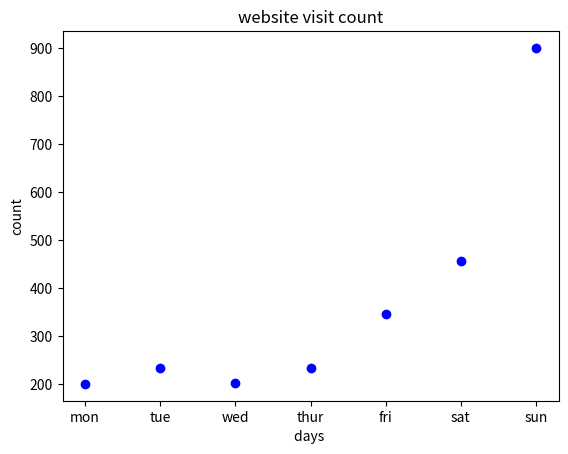

Generate this figure with matplotlib:
import matplotlib.pyplot as plt
'''
plt.xlabel('x axis value')
plt.ylabel('y axis value')
plt.title('my first graph')
'''
days=['mon','tue','wed','thur','fri','sat','sun']
visits=[200,233,201,234,345,456,900]
visit2=[100,123,134,101,45,156,600]
plt.xlabel('days ')
plt.ylabel('count')
plt.title('website visit count')
plt.scatter(days,visits,color='blue')
plt.show()
